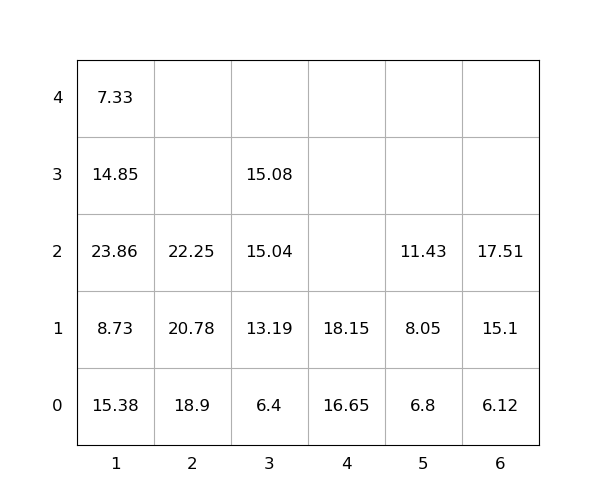

Source data for this figure (header and first rows):
idx, loc_x, loc_y, loc_z, weight, group, score, seq, reloc, size(ft)
1, 1, 0, 0, 15.38, 0, 15.38, 0, 1.0, 20
2, 1, 0, 1, 8.73, 0, 8.73, 0, 1.0, 20
3, 6, 0, 0, 6.12, 0, 6.12, 0, 0, 20
4, 2, 0, 0, 18.9, 0, 18.9, 1, 0, 20
5, 4, 0, 0, 16.65, 0, 16.65, 2, 0, 20
6, 1, 0, 2, 23.86, 0, 23.86, 3, 1.0, 20
7, 2, 0, 1, 20.78, 0, 20.78, 4, 0, 20
8, 3, 0, 0, 6.4, 0, 6.4, 5, 0, 20
9, 6, 0, 1, 15.1, 0, 15.1, 6, 0, 20
10, 2, 0, 2, 22.25, 0, 22.25, 7, 0, 20
11, 1, 0, 3, 14.85, 0, 14.85, 8, 1.0, 20
12, 4, 0, 1, 18.15, 0, 18.15, 9, 0, 20
13, 6, 0, 2, 17.51, 0, 17.51, 10, 0, 20
14, 3, 0, 1, 13.19, 0, 13.19, 11, 0, 20
15, 5, 0, 0, 6.8, 0, 6.8, 12, 0, 20
16, 3, 0, 2, 15.04, 0, 15.04, 13, 0, 20
17, 5, 0, 1, 8.05, 0, 8.05, 14, 0, 20
18, 5, 0, 2, 11.43, 0, 11.43, 15, 0, 20
19, 3, 0, 3, 15.08, 0, 15.08, 16, 0, 20
20, 1, 0, 4, 7.33, 0, 7.33, 17, 1.0, 20
